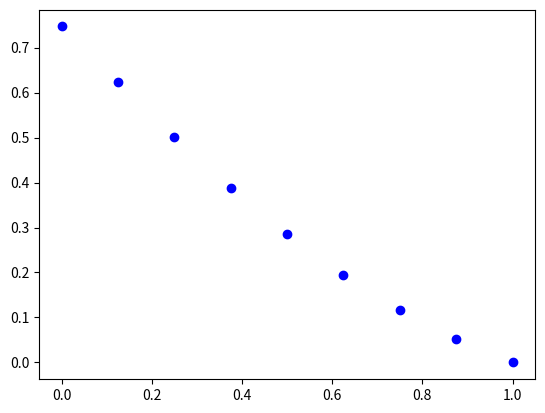

This chart was generated by the following Python code:
import math
import time

import numpy as np
import matplotlib.pyplot as plt
import scipy as sp

np.set_printoptions(linewidth=800, formatter={"float": lambda x: f"{x:10.6g}"})

quadrature_weights = np.array(
    [
        0.2729250867779006,
        0.2628045445102467,
        0.2628045445102467,
        0.2331937645919905,
        0.2331937645919905,
        0.1862902109277343,
        0.1862902109277343,
        0.1255803694649046,
        0.1255803694649046,
        0.0556685671161737,
        0.0556685671161737,
    ]
)

quadrature_xi = np.array(
    [
        0.00000000000000000,
        -0.2695431559523450,
        0.26954315595234500,
        -0.5190961292068118,
        0.51909612920681180,
        -0.7301520055740494,
        0.73015200557404940,
        -0.8870625997680953,
        0.88706259976809530,
        -0.9782286581460570,
        0.97822865814605700,
    ]
)

"""
quadrature_weights = np.array([0.347854845, 0.652145155, 0.652145155, 0.347854845])

quadrature_xi = np.array([-0.861136312, -0.339981044, 0.339981044, 0.861136312])
"""

quadrature_xi_xi = quadrature_xi * quadrature_xi


# domain functions
def b_fun(x):
    return -2 * x


def c_fun(x):
    return 0


def f_fun(x):
    return 0


b_vfun = np.vectorize(b_fun)
c_vfun = np.vectorize(c_fun)
f_vfun = np.vectorize(f_fun)


def assemble_local_matrix(x_ele, robin_bc=None):
    x0 = x_ele[0]
    x2 = x_ele[1]
    x1 = 0.5 * (x0 + x2)

    a_xi = 0.5 * (x0 + x2) - x1
    b_xi = 0.5 * (x2 - x0)
    c_xi = x1

    x_quad = a_xi * quadrature_xi_xi + b_xi * quadrature_xi + c_xi
    jac = 2 * a_xi * quadrature_xi + b_xi

    aa_mat = np.diag(quadrature_weights * jac)
    bb_N = b_vfun(x_quad)
    bb_mat = np.diag(quadrature_weights * bb_N * jac)
    cc_N = c_vfun(x_quad)
    cc_mat = np.diag(quadrature_weights * cc_N * jac)
    f_vec = f_vfun(x_quad)
    f_mat = np.transpose([quadrature_weights * f_vec * jac])

    z01 = x0 - x1
    z12 = x1 - x2
    z20 = x2 - x0
    z_neg_rep = -1 / (z01 * z12 * z20)
    z_vec = z_neg_rep * np.array([z12, z20, z01])

    a_N = np.transpose([z_vec])
    b_N = -a_N * np.array([[x1 + x2, x0 + x2, x0 + x1]]).T
    c_N = a_N * np.array([[x1 * x2, x0 * x2, x0 * x1]]).T

    N = np.outer(a_N, x_quad * x_quad) + np.outer(b_N, x_quad) + np.outer(c_N, np.ones(x_quad.size))
    Np = np.outer(2 * a_N, x_quad) + np.outer(b_N, np.ones(x_quad.size))

    A = np.matmul(np.matmul(Np, aa_mat), Np.T)
    B = np.matmul(np.matmul(N, bb_mat), Np.T)
    C = np.matmul(np.matmul(N, cc_mat), N.T)
    K = A + B + C
    F = np.matmul(N, f_mat)

    """ print(f"-------- element: {i_ele}")
    print(f"mat A: \n{A}")
    print(f"mat B: \n{B}")
    print(f"mat C: \n{C}")
    print(f"mat K: \n{K}")
    print(f"mat F: \n{F}") """

    if robin_bc is not None:
        xi_bc = -1 if robin_bc[0] == 0 else 1
        x_bc = a_xi * xi_bc * xi_bc + b_xi * xi_bc + c_xi
        N_bc = np.outer(a_N, x_bc * x_bc) + np.outer(b_N, x_bc) + np.outer(c_N, np.ones(x_bc.size))

        rho = xi_bc * robin_bc[2]  # xi_bc handles the sign of R term
        R = rho * np.matmul(N_bc, N_bc.T)
        K = K + R

        S = robin_bc[3] * N_bc
        F = F + S

    return K, F


if __name__ == "__main__":

    s0 = 0
    s1 = 1
    # B.C. on left-most & right-most nodes, [loc, type, rho, f], loc=0 for left, rho=0 for Dirichlet B.C.
    boundary_conditions = [[0, 2, 0, 1], [1, 0, 0, 0]]

    num_ele = 4

    # create elements
    num_node = 2 * num_ele + 1
    h_ele = (s1 - s0) / num_ele

    x_ele = np.array([np.arange(s0, s1, h_ele), np.arange(h_ele, s1 + h_ele, h_ele)]).T
    x_node = np.arange(s0, s1 + h_ele * 0.1, h_ele * 0.5)
    idx_node = np.array([np.arange(0, num_node - 1, 2), np.arange(1, num_node, 2), np.arange(2, num_node + 1, 2)]).T

    print(f"-------- assembling local matrix, element number: {num_ele}")
    time_start = time.time()

    K_loc = np.zeros((num_ele, 3, 3))
    F_loc = np.zeros((num_ele, 3, 1))

    for i_ele in range(num_ele):

        robin_bc = None
        if i_ele == 0:
            for bc in boundary_conditions:
                if bc[0] == 0 and bc[1] == 2:
                    robin_bc = bc
        elif i_ele == num_ele - 1:
            for bc in boundary_conditions:
                if bc[0] == 1 and bc[1] == 2:
                    robin_bc = bc

        K_ele, F_ele = assemble_local_matrix(x_ele[i_ele], robin_bc)

        # print(f"---- element: {i_ele: 6d}")
        # print(f"mat K: \n{K_ele}")
        # print(f"mat F: \n{F_ele}")

        K_loc[i_ele] = K_ele
        F_loc[i_ele] = F_ele

    time_end = time.time()
    print(f"time elapsed: {time_end - time_start:.6f}")

    print(f"-------- assembling global matrix")
    time_start = time.time()

    K = sp.sparse.csr_matrix((num_node, num_node))
    F = sp.sparse.csr_matrix((num_node, 1))

    # K_glb = np.zeros((num_node, num_node, num_node))
    # F_glb = np.zeros((num_node, num_node, 1))
    idx_ele_pre = [0, 1, 2]
    F_row_ptr_arr = np.array([0] + [3] * num_node, dtype=int)

    time_sum1 = 0
    time_sum2 = 0
    time_sum3 = 0
    time_sorting = 0
    time_adding = 0
    for i_ele in range(num_ele):
        time_sorting0 = time.time()

        idx_ele = idx_node[i_ele]
        idx_ele_list = idx_ele.tolist()

        cut_head = min(idx_ele_pre[0], idx_ele_list[0]) + 1
        cut_tail = max(idx_ele_pre[-1], idx_ele_list[-1]) + 1

        head_gap = idx_ele_list[0] - idx_ele_pre[0]
        heading = [0] * head_gap if head_gap > 0 else []
        tail_gap = idx_ele_list[-1] - idx_ele_pre[-1]
        tailing = [3] * (-1 * tail_gap) if tail_gap < 0 else []

        mid = [1] * (idx_ele_list[1] - idx_ele_list[0]) + [2] * (idx_ele_list[2] - idx_ele_list[1])

        mid_row = np.array(heading + mid + tailing, dtype=int)

        idx_ele_pre = idx_ele_list

        F_row_ptr_arr[cut_head: cut_tail] = mid_row
        K_row_ptr_arr = 3 * F_row_ptr_arr

        time_sorting1 = time.time()

        F_col_idx = [0, 0, 0]
        F_ele_loc = F_loc[i_ele].flatten()

        K_col_idx = [idx_ele[0], idx_ele[1], idx_ele[2]] * 3
        K_ele_loc = K_loc[i_ele].flatten()

        time_sorting2 = time.time()

        F_ele = sp.sparse.csr_matrix((F_ele_loc, F_col_idx, F_row_ptr_arr), shape=(num_node, 1), dtype=float)
        K_ele = sp.sparse.csr_matrix((K_ele_loc, K_col_idx, K_row_ptr_arr), shape=(num_node, num_node), dtype=float)

        time_sorting3 = time.time()

        time_sum1 = time_sum1 + time_sorting1 - time_sorting0
        time_sum2 = time_sum2 + time_sorting2 - time_sorting1
        time_sum3 = time_sum3 + time_sorting3 - time_sorting2

        time_sorting = time_sorting + time_sorting3 - time_sorting0

        K = K + K_ele
        F = F + F_ele

        time_adding = time_adding + time.time() - time_sorting3

        # print(f"---- element: {i_ele: 6d}")

    time_end = time.time()
    print(
        f"time elapsed: {time_end - time_start:.6f}, total sorting: {time_sorting:.6f}, "
        f"sorting1: {time_sum1:.6f}, sorting2: {time_sum2:.6f}, sorting3: {time_sum3:.6f}, adding: {time_adding:.6f}")

    # print(f"global mat K: \n{K.toarray()}")
    # print(f"global mat F: \n{F.toarray()}")

    print(f"-------- incorporating 'essential' boundary conditions")
    for bc in boundary_conditions:
        if bc[1] == 0:
            if bc[0] == 0:
                K = K[1:, :]
                F = F[1:, :]
                F = F - bc[3] * K[:, 0]
                K = K[:, 1:]
            if bc[0] == 1:
                K = K[0: -1, :]
                F = F[0: -1, :]
                F = F - bc[3] * K[:, -1]
                K = K[:, 0: -1]

    print(f"global mat K: \n{K.toarray()}")
    print(f"global mat F: \n{F.toarray()}")

    print(f"-------- solving global matrix")
    u = sp.sparse.linalg.spsolve(K, F)

    print(f"-------- appending Dirichlet boundary conditions")
    for bc in boundary_conditions:
        if bc[1] == 0:
            if bc[0] == 0:
                u = np.insert(u, 0, bc[3], axis=0)
            if bc[0] == 1:
                u = np.insert(u, num_node - 1, bc[3], axis=0)

    print(f"u: \n{u}")

    plt.plot(x_node, u, linestyle='None', marker='o', color='blue')

    # y_ext = lambda x: x + (math.exp(2 - x) + math.exp(x)) / (1 + math.exp(2))
    # y_vfunc = np.vectorize(y_ext)
    # x_test = np.arange(s0, s1 + 0.001, 0.01)
    # y_test = y_vfunc(x_test)
    # plt.plot(x_test, y_test, linestyle='-', marker='None', color='red')
    plt.show()
